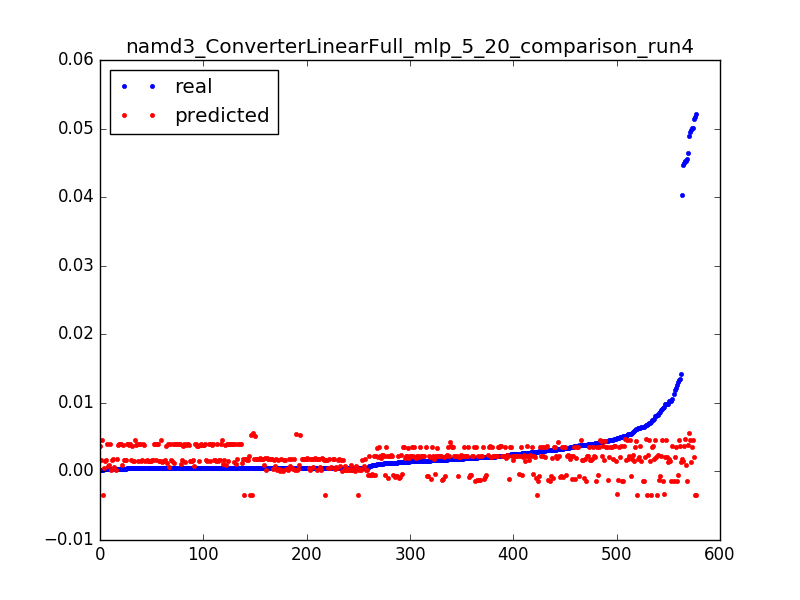

The table this chart was drawn from, first rows:
0.0521852474115549, -0.00342138455572, 0.0031847133757961785
0.0004626, -0.003434, 0.006369
0.0004618, -0.003446, 0.009554
0.0004743, -0.003458, 0.01274
0.0004565, -0.00347, 0.01592
0.0004816, -0.003482, 0.01911
0.0002702, -0.003494, 0.02229
0.0452, 0.004682, 0.003185
0.006744, 0.004673, 0.006369
0.00517, 0.004664, 0.009554
0.0004315, 0.004655, 0.01274
0.0004398, 0.004646, 0.01592
0.0004336, 0.004637, 0.01911
0.0002651, 0.004628, 0.02229
0.04029, 0.001792, 0.003185
0.00457, 0.001799, 0.006369
0.0004091, 0.001806, 0.009554
0.0004712, 0.001812, 0.01274
0.0004638, 0.001817, 0.01592
0.0004738, 0.001823, 0.01911
0.0004656, 0.001828, 0.02229
0.0004729, 0.001833, 0.02548
0.0004653, 0.001838, 0.02866
0.0004725, 0.001843, 0.03185
0.0004682, 0.001849, 0.03503
0.0004712, 0.001854, 0.03822
0.00762, 0.001859, 0.0414
0.0004655, 0.001864, 0.04459
0.0004721, 0.001869, 0.04777
0.0004665, 0.001875, 0.05096
0.0004715, 0.00188, 0.05414
0.0004468, 0.001885, 0.05732
0.0004729, 0.00189, 0.06051
0.0004653, 0.001895, 0.06369
0.0004737, 0.001901, 0.06688
0.0004657, 0.001901, 0.07006
0.0004724, 0.001895, 0.07325
0.000466, 0.00189, 0.07643
0.0004725, 0.001884, 0.07962
0.0004663, 0.001878, 0.0828
0.0004731, 0.001872, 0.08599
0.0004651, 0.001867, 0.08917
0.0004664, 0.001861, 0.09236
0.0004656, 0.001855, 0.09554
0.0004684, 0.001849, 0.09873
0.0004712, 0.001844, 0.1019
0.0004652, 0.001838, 0.1051
0.0004727, 0.001832, 0.1083
0.0004597, 0.001827, 0.1115
0.0004731, 0.001821, 0.1146
0.0004666, 0.001815, 0.1178
0.0004434, 0.001809, 0.121
0.0004653, 0.001804, 0.1242
0.000473, 0.001798, 0.1274
0.0004602, 0.001792, 0.1306
0.000378, 0.001786, 0.1338
0.0005499, 0.001781, 0.1369
0.0004747, 0.001775, 0.1401
0.000467, 0.001769, 0.1433
0.0004747, 0.001763, 0.1465
0.000468, 0.001758, 0.1497
... 517 more rows
